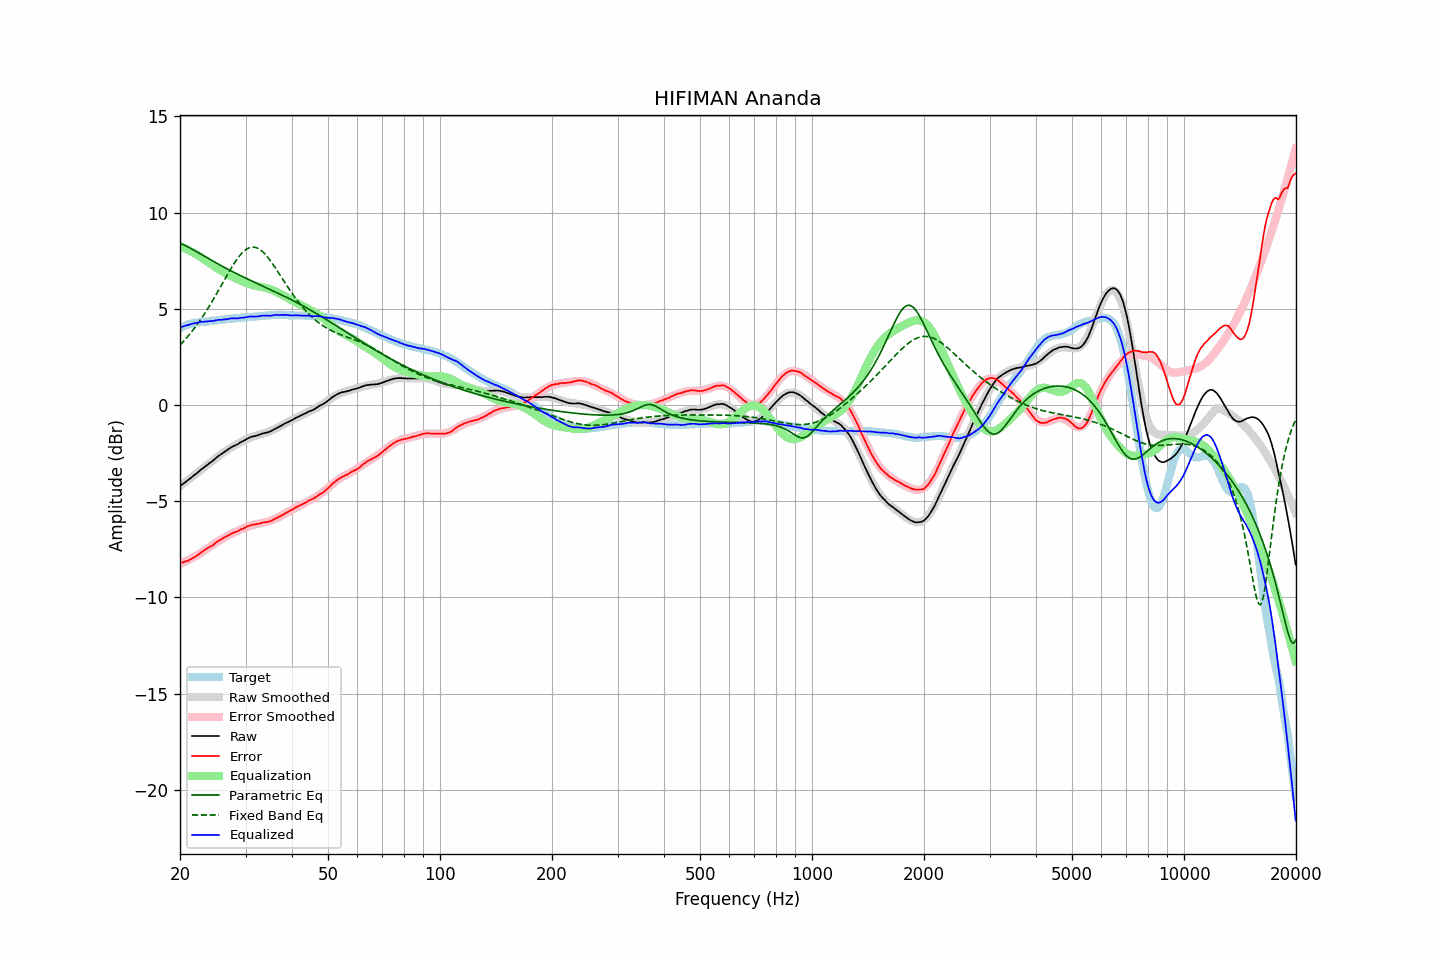

The file beside this chart, header and first rows:
frequency, raw, error, smoothed, error_smoothed, equalization, parametric_eq, fixed_band_eq, equalized_raw, equalized_smoothed, target
20.00, -4.22, -8.22, -4.22, -8.25, 8.25, 8.42, 3.12, 4.03, 4.02, 4.00
20.20, -4.15, -8.19, -4.16, -8.21, 8.21, 8.38, 3.20, 4.06, 4.05, 4.04
20.40, -4.09, -8.17, -4.09, -8.18, 8.18, 8.34, 3.29, 4.09, 4.08, 4.08
20.61, -4.03, -8.14, -4.03, -8.14, 8.14, 8.30, 3.39, 4.11, 4.11, 4.11
20.81, -3.96, -8.11, -3.96, -8.10, 8.10, 8.25, 3.48, 4.14, 4.14, 4.15
21.02, -3.90, -8.09, -3.90, -8.06, 8.06, 8.21, 3.58, 4.16, 4.17, 4.19
21.23, -3.83, -8.04, -3.83, -8.02, 8.02, 8.17, 3.68, 4.19, 4.19, 4.21
21.44, -3.77, -8.00, -3.76, -7.98, 7.98, 8.12, 3.78, 4.21, 4.21, 4.23
21.66, -3.70, -7.95, -3.70, -7.93, 7.93, 8.07, 3.89, 4.23, 4.24, 4.25
21.87, -3.64, -7.90, -3.63, -7.89, 7.89, 8.03, 4.00, 4.25, 4.25, 4.26
22.09, -3.57, -7.85, -3.57, -7.84, 7.84, 7.98, 4.11, 4.27, 4.27, 4.28
22.31, -3.51, -7.80, -3.50, -7.79, 7.79, 7.93, 4.22, 4.28, 4.29, 4.29
22.54, -3.43, -7.73, -3.44, -7.74, 7.74, 7.89, 4.34, 4.31, 4.30, 4.30
22.76, -3.36, -7.67, -3.37, -7.68, 7.68, 7.84, 4.46, 4.32, 4.31, 4.31
22.99, -3.30, -7.61, -3.31, -7.63, 7.63, 7.79, 4.58, 4.33, 4.32, 4.31
23.22, -3.24, -7.56, -3.24, -7.57, 7.57, 7.74, 4.71, 4.33, 4.33, 4.32
23.45, -3.17, -7.50, -3.17, -7.51, 7.51, 7.70, 4.84, 4.34, 4.34, 4.33
23.69, -3.11, -7.45, -3.11, -7.45, 7.45, 7.65, 4.97, 4.34, 4.35, 4.34
23.92, -3.04, -7.39, -3.04, -7.40, 7.40, 7.60, 5.11, 4.36, 4.36, 4.35
24.16, -2.98, -7.35, -2.97, -7.34, 7.34, 7.55, 5.25, 4.36, 4.36, 4.37
24.40, -2.92, -7.31, -2.91, -7.28, 7.28, 7.50, 5.39, 4.36, 4.37, 4.39
24.65, -2.86, -7.24, -2.85, -7.23, 7.23, 7.46, 5.53, 4.37, 4.38, 4.38
24.89, -2.78, -7.17, -2.78, -7.18, 7.18, 7.41, 5.67, 4.40, 4.39, 4.39
25.14, -2.71, -7.11, -2.72, -7.12, 7.12, 7.36, 5.82, 4.41, 4.40, 4.40
25.39, -2.64, -7.05, -2.65, -7.07, 7.07, 7.32, 5.96, 4.43, 4.41, 4.41
25.65, -2.59, -7.02, -2.59, -7.02, 7.02, 7.27, 6.11, 4.42, 4.43, 4.43
25.91, -2.53, -6.96, -2.53, -6.97, 6.97, 7.23, 6.26, 4.43, 4.44, 4.43
26.16, -2.47, -6.91, -2.47, -6.92, 6.92, 7.18, 6.41, 4.45, 4.44, 4.44
26.43, -2.41, -6.86, -2.41, -6.87, 6.87, 7.14, 6.56, 4.46, 4.45, 4.45
26.69, -2.36, -6.82, -2.36, -6.82, 6.82, 7.09, 6.71, 4.46, 4.46, 4.46
26.96, -2.30, -6.78, -2.30, -6.78, 6.78, 7.05, 6.85, 4.47, 4.47, 4.48
27.23, -2.24, -6.73, -2.25, -6.73, 6.73, 7.00, 6.99, 4.49, 4.48, 4.49
27.50, -2.19, -6.68, -2.20, -6.69, 6.69, 6.96, 7.13, 4.50, 4.49, 4.49
27.77, -2.15, -6.64, -2.16, -6.65, 6.65, 6.92, 7.27, 4.50, 4.50, 4.49
28.05, -2.11, -6.62, -2.11, -6.61, 6.61, 6.88, 7.40, 4.50, 4.51, 4.51
28.33, -2.07, -6.58, -2.06, -6.57, 6.57, 6.83, 7.52, 4.50, 4.52, 4.51
28.62, -2.03, -6.55, -2.01, -6.53, 6.53, 6.79, 7.64, 4.50, 4.52, 4.52
28.90, -1.97, -6.50, -1.96, -6.49, 6.49, 6.75, 7.75, 4.52, 4.53, 4.53
29.19, -1.92, -6.45, -1.92, -6.46, 6.46, 6.71, 7.84, 4.54, 4.54, 4.53
29.48, -1.88, -6.44, -1.88, -6.42, 6.42, 6.67, 7.93, 4.54, 4.55, 4.56
29.78, -1.84, -6.39, -1.83, -6.39, 6.39, 6.63, 8.01, 4.54, 4.55, 4.55
30.08, -1.79, -6.35, -1.80, -6.35, 6.35, 6.59, 8.08, 4.56, 4.56, 4.56
30.38, -1.74, -6.30, -1.76, -6.32, 6.32, 6.55, 8.13, 4.58, 4.57, 4.56
30.68, -1.70, -6.28, -1.72, -6.29, 6.29, 6.51, 8.17, 4.59, 4.57, 4.58
30.99, -1.66, -6.24, -1.68, -6.26, 6.26, 6.47, 8.19, 4.60, 4.58, 4.58
31.30, -1.64, -6.22, -1.65, -6.24, 6.24, 6.43, 8.21, 4.60, 4.59, 4.58
31.61, -1.62, -6.21, -1.62, -6.22, 6.22, 6.39, 8.20, 4.59, 4.59, 4.59
31.93, -1.60, -6.20, -1.59, -6.20, 6.20, 6.35, 8.19, 4.60, 4.60, 4.60
32.24, -1.58, -6.18, -1.57, -6.18, 6.18, 6.32, 8.16, 4.60, 4.61, 4.60
32.57, -1.55, -6.17, -1.55, -6.16, 6.16, 6.28, 8.12, 4.61, 4.62, 4.62
32.89, -1.52, -6.14, -1.52, -6.15, 6.15, 6.24, 8.06, 4.63, 4.62, 4.62
33.22, -1.49, -6.12, -1.50, -6.13, 6.13, 6.20, 8.00, 4.64, 4.63, 4.63
33.55, -1.46, -6.10, -1.48, -6.11, 6.11, 6.16, 7.92, 4.65, 4.64, 4.64
33.89, -1.45, -6.10, -1.45, -6.09, 6.09, 6.12, 7.83, 4.64, 4.64, 4.65
34.23, -1.43, -6.08, -1.42, -6.07, 6.07, 6.09, 7.74, 4.64, 4.65, 4.65
34.57, -1.41, -6.07, -1.39, -6.05, 6.05, 6.05, 7.63, 4.64, 4.66, 4.66
34.92, -1.38, -6.04, -1.36, -6.02, 6.02, 6.01, 7.53, 4.64, 4.66, 4.66
35.27, -1.34, -6.01, -1.32, -5.99, 5.99, 5.97, 7.41, 4.65, 4.67, 4.67
35.62, -1.29, -5.96, -1.28, -5.96, 5.96, 5.93, 7.29, 4.66, 4.67, 4.67
35.97, -1.24, -5.91, -1.24, -5.92, 5.92, 5.89, 7.17, 4.68, 4.67, 4.67
... 635 more rows
